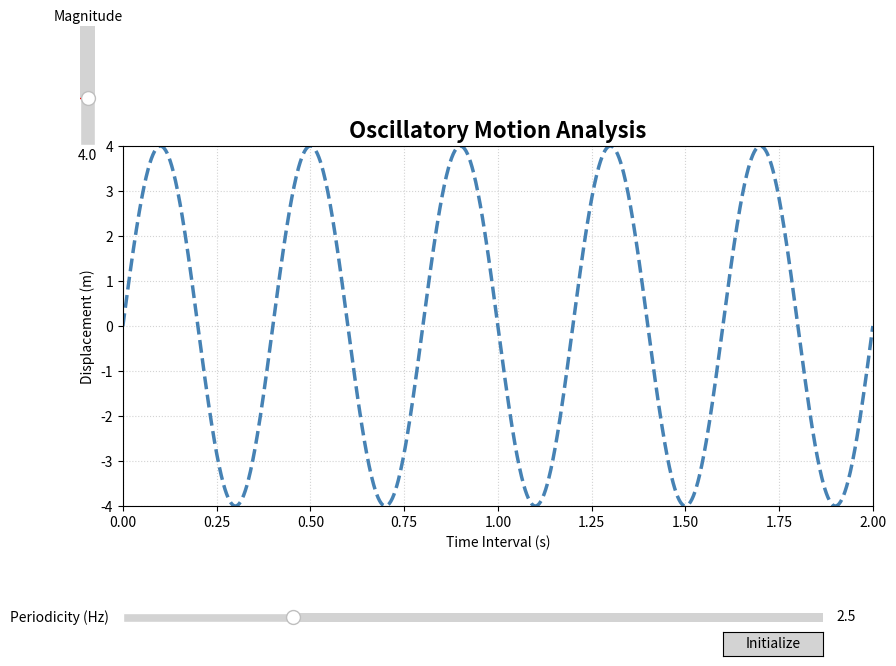

Python code for this plot: (Note: this script raises an exception after producing the figure.)
import numpy as np
import matplotlib.pyplot as plt
from matplotlib.widgets import Slider, Button

# Create figure and main plot
fig, ax = plt.subplots(figsize=(10, 6))
plt.subplots_adjust(left=0.15, bottom=0.3, right=0.9, top=0.9)

# Initial parameters
magnitude = 4.0
periodicity = 2.5  # Hz

# Time data
t = np.linspace(0, 2.0, 1000)
y = magnitude * np.sin(2 * np.pi * periodicity * t)

# Plot the oscillatory motion
line, = ax.plot(t, y, '--', color='steelblue', linewidth=2.5)
ax.set_xlim(0, 2.0)
ax.set_ylim(-4, 4)
ax.set_xlabel('Time Interval (s)')
ax.set_ylabel('Displacement (m)')
ax.set_title('Oscillatory Motion Analysis', fontsize=16, fontweight='bold')
ax.grid(True, linestyle=':', color='lightgray')

# Add vertical magnitude slider
ax_mag = plt.axes([0.1, 0.9, 0.03, 0.2], facecolor='lightgray')
mag_slider = Slider(
    ax=ax_mag,
    label='Magnitude',
    valmin=0.1,
    valmax=10.0,
    valinit=magnitude,
    orientation='vertical',
    color='white',
    valfmt='%1.1f'
)

# Create a gradient for the magnitude slider
mag_slider.ax.set_facecolor('none')
mag_slider.poly.set_facecolor('none')
mag_slider.ax.set_ylim(0, 10)
mag_slider.ax.set_yticks([])
mag_slider.ax.set_yticklabels([])
mag_slider.ax.spines['left'].set_visible(False)
mag_slider.ax.spines['right'].set_visible(False)
mag_slider.ax.spines['top'].set_visible(False)
mag_slider.ax.spines['bottom'].set_visible(False)

# Add horizontal periodicity slider
ax_per = plt.axes([0.15, 0.1, 0.7, 0.03], facecolor='lightgray')
per_slider = Slider(
    ax=ax_per,
    label='Periodicity (Hz)',
    valmin=0.1,
    valmax=10.0,
    valinit=periodicity,
    color='white',
    valfmt='%1.1f'
)

# Create a gradient for the periodicity slider
per_slider.ax.set_facecolor('none')
per_slider.poly.set_facecolor('none')
per_slider.ax.set_xticks([])
per_slider.ax.set_xticklabels([])
per_slider.ax.spines['left'].set_visible(False)
per_slider.ax.spines['right'].set_visible(False)
per_slider.ax.spines['top'].set_visible(False)
per_slider.ax.spines['bottom'].set_visible(False)

# Add initialize button
ax_init = plt.axes([0.75, 0.05, 0.1, 0.04])
init_button = Button(ax_init, 'Initialize', color='lightgray', hovercolor='lightblue')

# Update function for sliders
def update(val):
    mag = mag_slider.val
    per = per_slider.val
    y = mag * np.sin(2 * np.pi * per * t)
    line.set_ydata(y)
    ax.set_ylim(-mag - 0.5, mag + 0.5)
    fig.canvas.draw_idle()

# Connect sliders to update function
mag_slider.on_changed(update)
per_slider.on_changed(update)

# Initialize button function
def init_button_clicked(event):
    mag_slider.set_val(4.0)
    per_slider.set_val(2.5)
    update(4.0)

init_button.on_clicked(init_button_clicked)

# Add gradient to magnitude slider
def draw_mag_gradient():
    ax_mag = mag_slider.ax
    ax_mag.set_facecolor('none')
    for i in range(10):
        y = i * 1.0
        ax_mag.add_patch(plt.Rectangle((0, y), 0.03, 1.0, color=plt.cm.viridis(y / 10.0), alpha=0.8))

draw_mag_gradient()

# Add gradient to periodicity slider
def draw_per_gradient():
    ax_per = per_slider.ax
    ax_per.set_facecolor('none')
    for i in range(10):
        x = i * 1.0
        ax_per.add_patch(plt.Rectangle((x, 0), 1.0, 0.03, color=plt.cm.plasma(i / 10.0), alpha=0.8))

draw_per_gradient()

# Show the plot
plt.savefig(r"eval_workspace_gpt-5.2-codex/Qwen3-VL-32B-Instruct/python/3e2ce01d8c774a18b12812bfc916d361.png", bbox_inches="tight")
